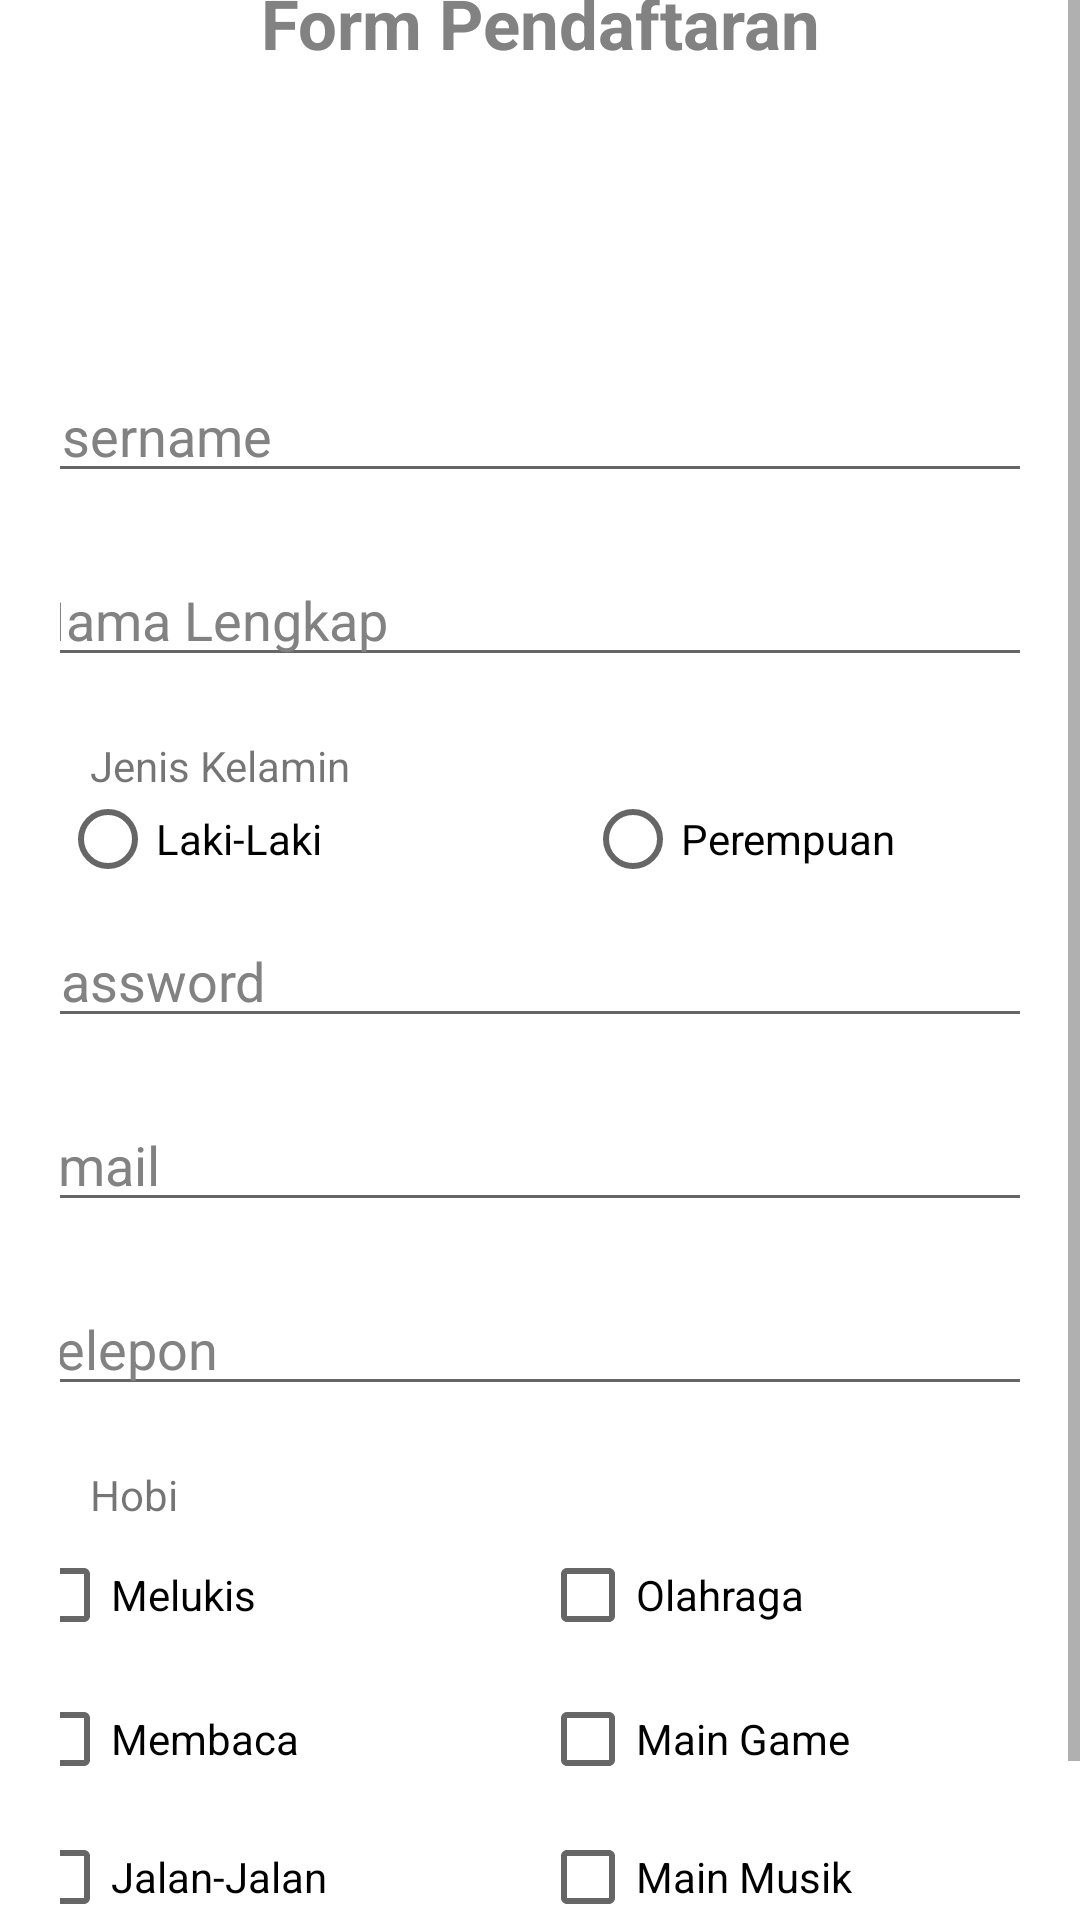

Android layout source for this screen:
<!-- AndroidManifest.xml: application theme Theme.GeneralApp -->
<!-- res/layout/activity_register.xml -->
<?xml version="1.0" encoding="utf-8"?>
<LinearLayout xmlns:android="http://schemas.android.com/apk/res/android"
    xmlns:app="http://schemas.android.com/apk/res-auto"
    xmlns:tools="http://schemas.android.com/tools"
    android:layout_width="match_parent"
    android:layout_height="match_parent"
    android:orientation="vertical"
    tools:context=".auth.RegisterActivity">


    <ScrollView
        android:layout_width="match_parent"
        android:layout_height="match_parent">


        <LinearLayout
            android:layout_width="match_parent"
            android:layout_height="match_parent"
            android:layout_gravity="center"
            android:layout_margin="20dp"
            android:orientation="vertical"
            >

            <TextView
                android:layout_marginTop="30dp"
                android:layout_marginBottom="80dp"
                android:layout_width="350dp"
                android:layout_height="wrap_content"
                android:layout_gravity="center"
                android:paddingTop="20dp"
                android:paddingBottom="20dp"
                android:text="Form Pendaftaran"
                android:textAlignment="center"
                android:textColor="#828282"
                android:textSize="23dp"
                android:textStyle="bold" />

            <EditText
                android:id="@+id/username"
                android:layout_width="350dp"
                android:layout_height="wrap_content"
                android:layout_gravity="center"
                android:hint="Username"
                android:inputType="textEmailAddress"
                android:layout_marginBottom="20dp"
                android:textColorHint="#828282" />

            <EditText
                android:id="@+id/nama_lengkap"
                android:layout_width="350dp"
                android:layout_height="wrap_content"
                android:layout_gravity="center"
                android:hint="Nama Lengkap"
                android:layout_marginBottom="20dp"
                android:inputType="text"
                android:textColorHint="#828282" />

            <TextView
                android:id="@+id/textView2"
                android:layout_width="match_parent"
                android:layout_height="wrap_content"
                android:layout_marginStart="10dp"
                android:text="Jenis Kelamin" />

            <RadioGroup
                android:id="@+id/jenisKelamin"
                android:layout_width="350dp"
                android:layout_height="30dp"
                android:orientation="horizontal"
                android:layout_marginBottom="10dp"
                >

                <RadioButton
                    android:id="@+id/lakiLaki"
                    android:layout_width="175dp"
                    android:layout_height="wrap_content"
                    android:text="Laki-Laki" />

                <RadioButton
                    android:id="@+id/perempuan"
                    android:layout_width="175dp"
                    android:layout_height="wrap_content"
                    android:text="Perempuan" />
            </RadioGroup>

            <EditText
                android:id="@+id/password"
                android:layout_width="350dp"
                android:layout_height="wrap_content"
                android:layout_gravity="center"
                android:hint="Password"
                android:layout_marginBottom="20dp"
                android:inputType="textPassword"
                android:textColorHint="#828282" />

            <EditText
                android:id="@+id/email"
                android:layout_width="350dp"
                android:layout_height="wrap_content"
                android:layout_gravity="center"
                android:hint="Email"
                android:layout_marginBottom="20dp"
                android:inputType="textEmailAddress"
                android:textColorHint="#828282" />

            <EditText
                android:id="@+id/telepon"
                android:layout_width="350dp"
                android:layout_height="wrap_content"
                android:layout_gravity="center"
                android:hint="Telepon"
                android:inputType="number"
                android:layout_marginBottom="20dp"
                android:textColorHint="#828282" />

            <TextView
                android:id="@+id/textView3"
                android:layout_width="match_parent"
                android:layout_height="wrap_content"
                android:layout_marginStart="10dp"
                android:text="Hobi" />

            <TableLayout
                android:layout_width="350dp"
                android:layout_height="140dp"
                android:layout_gravity="center"
                >

                <TableRow
                    android:layout_width="match_parent"
                    android:layout_height="match_parent">
                    <CheckBox
                        android:id="@+id/melukis"
                        android:layout_height="wrap_content"
                        android:layout_width="0dp"
                        android:layout_weight="1"
                        android:text="Melukis"
                        />

                    <CheckBox
                        android:id="@+id/olahraga"
                        android:layout_height="wrap_content"
                        android:layout_width="0dp"
                        android:layout_weight="1"
                        android:text="Olahraga"
                        />
                </TableRow>
                <TableRow
                    android:layout_width="match_parent"
                    android:layout_height="match_parent">
                    <CheckBox
                        android:id="@+id/membaca"
                        android:layout_height="wrap_content"
                        android:layout_width="0dp"
                        android:layout_weight="1"
                        android:text="Membaca"
                        />

                    <CheckBox
                        android:id="@+id/mainGame"
                        android:layout_height="wrap_content"
                        android:layout_width="0dp"
                        android:layout_weight="1"
                        android:text="Main Game"
                        />
                </TableRow>

                <TableRow
                    android:layout_width="match_parent"
                    android:layout_height="match_parent">
                    <CheckBox
                        android:id="@+id/jalanJalan"
                        android:layout_height="wrap_content"
                        android:layout_width="0dp"
                        android:layout_weight="1"
                        android:text="Jalan-Jalan"
                        />
                    <CheckBox
                        android:id="@+id/musik"
                        android:layout_height="wrap_content"
                        android:layout_width="0dp"
                        android:layout_weight="1"
                        android:text="Main Musik"
                        />
                </TableRow>
            </TableLayout>

            <Button
                android:id="@+id/button_register"
                android:layout_width="300dp"
                android:layout_height="50dp"
                android:layout_gravity="center"
                android:onClick="registrasi"
                android:text="DAFTAR"
                />
        </LinearLayout>

    </ScrollView>

</LinearLayout>
<!-- resources referenced by this layout -->
<resources>
  <style name="Theme.GeneralApp" parent="Theme.MaterialComponents.DayNight.DarkActionBar">
          
          <item name="colorPrimary">@color/purple_500</item>
          <item name="colorPrimaryVariant">@color/purple_700</item>
          <item name="colorOnPrimary">@color/white</item>
          
          <item name="colorSecondary">@color/teal_200</item>
          <item name="colorSecondaryVariant">@color/teal_700</item>
          <item name="colorOnSecondary">@color/black</item>
          
          <item name="android:statusBarColor" tools:targetApi="l">?attr/colorPrimaryVariant</item>
          
      </style>
  <!-- not gathered from this repository: default colours our renderer supplied (Android Studio template values) -->
  <color name="purple_500">#FF6200EE</color>
  <color name="purple_700">#FF3700B3</color>
  <color name="teal_200">#FF03DAC5</color>
  <color name="teal_700">#FF018786</color>
  <color name="black">#FF000000</color>
  <color name="white">#FFFFFFFF</color>
</resources>
